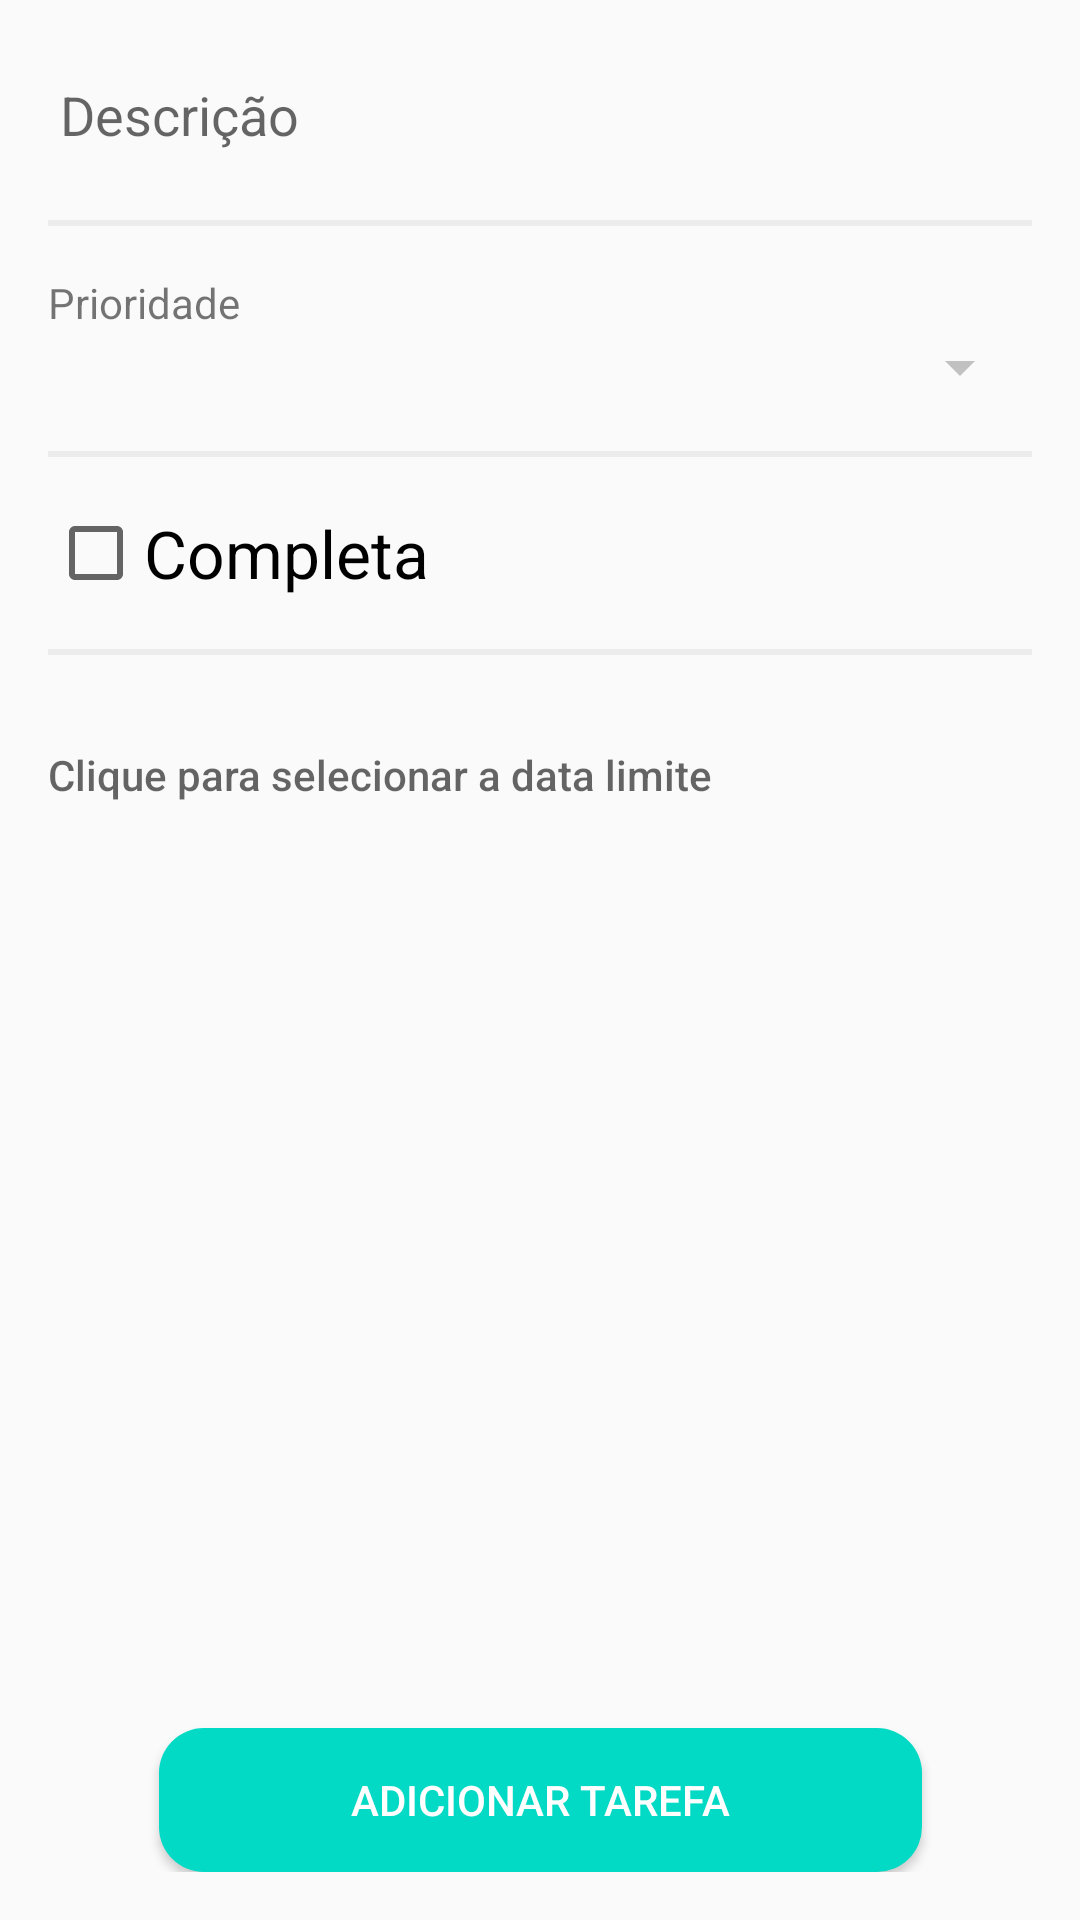

Write the Android layout XML for this screen, with the resource values it uses.
<!-- AndroidManifest.xml: application theme AppTheme -->
<!-- res/layout/activity_task_form.xml -->
<?xml version="1.0" encoding="utf-8"?>
<androidx.constraintlayout.widget.ConstraintLayout xmlns:android="http://schemas.android.com/apk/res/android"
    xmlns:app="http://schemas.android.com/apk/res-auto"
    xmlns:tools="http://schemas.android.com/tools"
    android:layout_width="match_parent"
    android:layout_height="match_parent"
    android:padding="16dp"
    tools:context=".view.TaskFormActivity">

    <EditText
        android:id="@+id/edit_description"
        android:layout_width="0dp"
        android:layout_height="wrap_content"
        android:backgroundTint="#fafafa"
        android:hint="@string/descricao"
        app:layout_constraintLeft_toLeftOf="parent"
        app:layout_constraintRight_toRightOf="parent"
        app:layout_constraintTop_toTopOf="parent" />

    <View
        android:id="@+id/view_description"
        android:layout_width="match_parent"
        style="@style/ViewDivider"
        app:layout_constraintLeft_toLeftOf="parent"
        app:layout_constraintRight_toRightOf="parent"
        app:layout_constraintTop_toBottomOf="@+id/edit_description" />

    <TextView
        android:id="@+id/text_priority"
        android:layout_width="0dp"
        android:layout_height="wrap_content"
        android:layout_marginTop="16dp"
        android:text="@string/prioridade"
        app:layout_constraintLeft_toLeftOf="parent"
        app:layout_constraintRight_toRightOf="parent"
        app:layout_constraintTop_toBottomOf="@+id/view_description" />

    <Spinner
        android:id="@+id/spinner_priority"
        android:layout_width="0dp"
        android:layout_height="wrap_content"
        android:backgroundTint="#c1c1c1"
        app:layout_constraintLeft_toLeftOf="parent"
        app:layout_constraintRight_toRightOf="parent"
        app:layout_constraintTop_toBottomOf="@+id/text_priority" />

    <View
        android:id="@+id/view_complete"
        android:layout_width="0dp"
        style="@style/ViewDivider"
        app:layout_constraintLeft_toLeftOf="parent"
        app:layout_constraintRight_toRightOf="parent"
        app:layout_constraintTop_toBottomOf="@+id/spinner_priority" />

    <CheckBox
        android:id="@+id/check_complete"
        android:layout_width="0dp"
        android:layout_height="wrap_content"
        android:layout_marginTop="16dp"
        android:text="@string/completa"
        android:textAppearance="?android:attr/textAppearanceLarge"
        app:layout_constraintLeft_toLeftOf="parent"
        app:layout_constraintRight_toRightOf="parent"
        app:layout_constraintTop_toBottomOf="@+id/view_complete" />

    <View
        android:id="@+id/view_date"
        android:layout_width="0dp"
        style="@style/ViewDivider"
        app:layout_constraintLeft_toLeftOf="parent"
        app:layout_constraintRight_toRightOf="parent"
        app:layout_constraintTop_toBottomOf="@+id/check_complete" />

    <Button
        android:id="@+id/button_date"
        android:layout_width="0dp"
        android:layout_height="wrap_content"
        android:layout_marginTop="16dp"
        android:background="@android:color/transparent"
        android:gravity="center_vertical"
        android:hint="@string/clique_para_selecionar_a_data"
        app:layout_constraintLeft_toLeftOf="parent"
        app:layout_constraintRight_toRightOf="parent"
        app:layout_constraintTop_toBottomOf="@+id/view_date" />

    <Button
        android:id="@+id/button_save"
        android:layout_width="wrap_content"
        android:layout_height="wrap_content"
        android:text="@string/adicionar_tarefa"
        app:layout_constraintBottom_toBottomOf="parent"
        app:layout_constraintLeft_toLeftOf="parent"
        app:layout_constraintRight_toRightOf="parent"

        style="@style/DefaultButton" />

</androidx.constraintlayout.widget.ConstraintLayout>
<!-- resources referenced by this layout -->
<resources>
  <string name="adicionar_tarefa">Adicionar tarefa</string>
  <string name="clique_para_selecionar_a_data">Clique para selecionar a data limite</string>
  <string name="completa">Completa</string>
  <string name="descricao">Descrição</string>
  <string name="prioridade">Prioridade</string>
  <style name="DefaultButton">
          <item name="android:background">@drawable/shape_button</item>
          <item name="android:textColor">@color/white</item>
          <item name="textAllCaps">true</item>
          <item name="android:paddingStart"> 64dp</item>
          <item name="android:paddingEnd"> 64dp </item>
      </style>
  <style name="ViewDivider">
          <item name="android:background">#ececec</item>
          <item name="android:layout_marginTop">16dp</item>
          <item name="android:layout_height">2dp</item>
      </style>
  <style name="AppTheme" parent="Theme.AppCompat.Light.DarkActionBar">
          
          <item name="colorPrimary">@color/colorPrimary</item>
          <item name="colorPrimaryDark">@color/colorPrimaryDark</item>
          <item name="colorAccent">@color/colorAccent</item>
      </style>
  <!-- drawable shape_button (drawable) -->
  <?xml version="1.0" encoding="utf-8"?>
  <shape
  
      xmlns:android="http://schemas.android.com/apk/res/android"
      android:shape="rectangle">
  
      <solid android:color="@color/colorAccent" />
      <corners android:radius="15dp" />
  
  </shape>
  <!-- not gathered from this repository: default colours our renderer supplied (Android Studio template values) -->
  <color name="white">#FFFFFFFF</color>
  <color name="colorPrimary">#FF6200EE</color>
  <color name="colorPrimaryDark">#FF3700B3</color>
  <color name="colorAccent">#FF03DAC5</color>
</resources>
